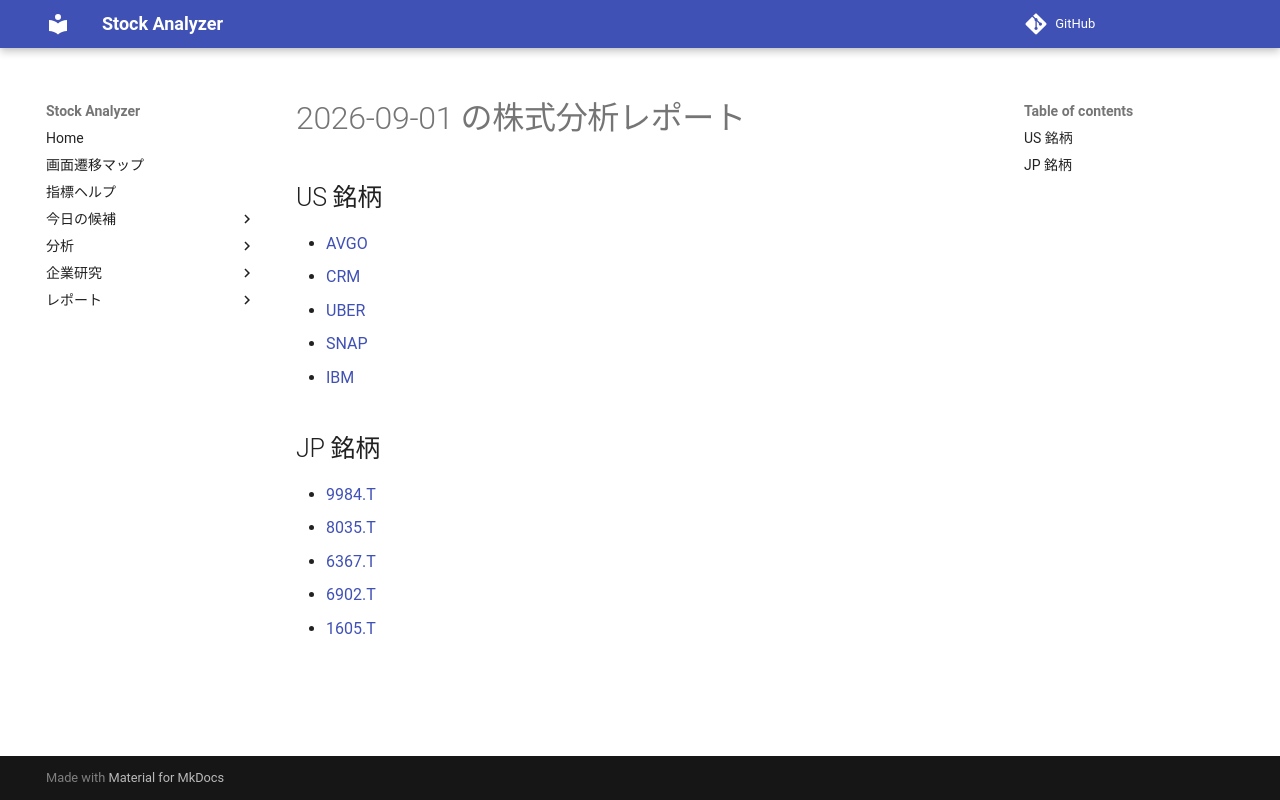

repository: Yumi-note/Making-APP · page: reports/2026-09-01/185118/index.html · generator: mkdocs

# 2026-09-01 の株式分析レポート

## US 銘柄

- [AVGO](AVGO.md)
- [CRM](CRM.md)
- [UBER](UBER.md)
- [SNAP](SNAP.md)
- [IBM](IBM.md)

## JP 銘柄

- [9984.T](9984_T.md)
- [8035.T](8035_T.md)
- [6367.T](6367_T.md)
- [6902.T](6902_T.md)
- [1605.T](1605_T.md)
